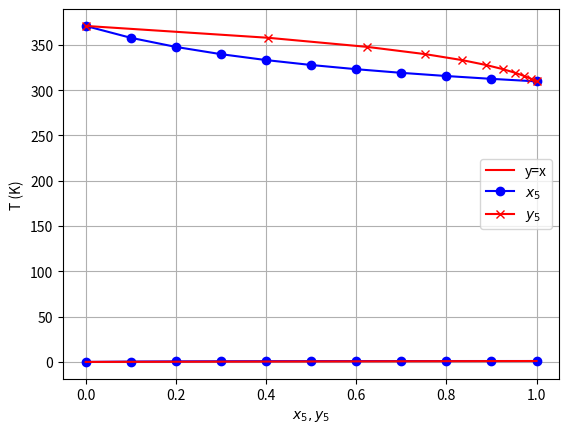

The matplotlib source for this figure:

#!/usr/bin/env python

import matplotlib.pyplot as bplot
import numpy as np
import math # to explain/use the math functions


Nc = 10 ; dx = 1. / float( Nc )
x5 = [0. for i in range( Nc + 1 ) ] ; y5 = [0. for i in range( Nc + 1 ) ] ; T = [0. for i in range( Nc + 1 ) ]  ; y5b = [0. for i in range( Nc + 1 ) ] 

for i in range( Nc + 1 ):
    if i> 0:
        x5[ i ] = x5[ i - 1 ] + dx


y5b = x5

y5[0] = 0.0; y5[1] = 0.4050; y5[2] = 0.6249; y5[3] = 0.7535; y5[4] = 0.8345; y5[5] = 0.8881; y5[6] = 0.9257; y5[7] = 0.9528; y5[8] = 0.9728; y5[9] = 0.9881; y5[10] = 1.
T[0] = 370.90; T[1] = 357.80; T[2] = 347.73; T[3] = 339.73; T[4] = 333.21; T[5] = 327.77; T[6] = 323.13; T[7] = 319.12; T[8] = 315.60; T[9] = 312.47; T[10] = 309.67
 
bplot.title('')        #title of the plot
bplot.plot(x5, y5,  'b-o', label= '')  
bplot.plot(x5, y5b, 'r-', label= 'y=x')  
bplot.grid(True)                                      #using this to display the grid
bplot.xlabel('$x_{5}$')                                  #putting labels in x axis
bplot.ylabel('$y_{5}$')                                     #putting labels in y axis

bplot.legend(loc = 0)                                 #the location of the legend, 0:upper left corner ang going clockwise -> 1:upper right corner, 2:lower right corner, 3: lower left corner

bplot.show()                                          #command that you put at the end of the plot to make it appear


bplot.title('')        #title of the plot
bplot.plot(x5, T,  'b-o', label= '$x_{5}$')  
bplot.plot(y5, T, 'r-x', label= '$y_{5}$')  
bplot.grid(True)                                      #using this to display the grid
bplot.xlabel('$x_{5},y_{5}$')                                  #putting labels in x axis
bplot.ylabel('T (K)')                                     #putting labels in y axis

bplot.legend(loc = 0)                                 #the location of the legend, 0:upper left corner ang going clockwise -> 1:upper right corner, 2:lower right corner, 3: lower left corner

bplot.show()                                          #command that you put at the end of the plot to make it appear

